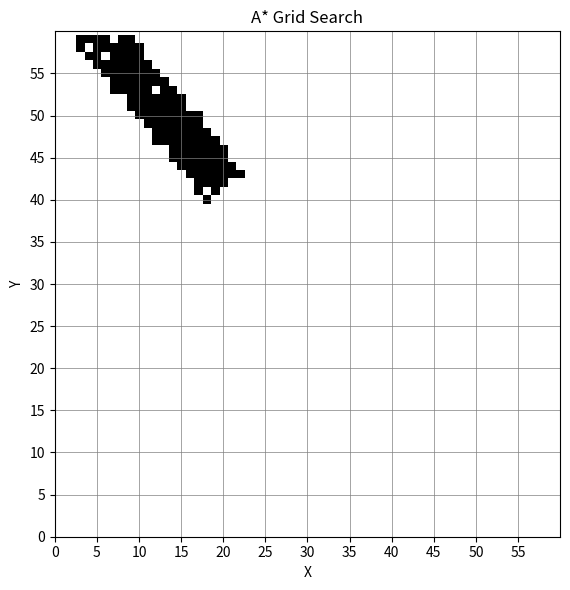

Recreate this plot in Python.
import matplotlib.pyplot as plt
import numpy as np

# Define the dimensions of the grid
width = 60
height = 60

# Create a blank image
image = [[0 for _ in range(width)] for _ in range(height)]

my_list = [[0.05, 0.05, 0.05, 0.05, 0.05, 0.05, 0.05, 0.05, 0.05, 0.05, 0.05, 0.05, 0.05, 0.05, 0.05, 0.05, 0.05, 0.05, 0.05, 0.05, 0.05, 0.05, 0.05, 0.05, 0.05, 0.05, 0.05, 0.05, 0.05, 0.05, 0.05, 0.05, 0.05, 0.05, 0.05, 0.05, 0.05, 0.05, 0.05, 0.05, 0.05, 0.05, 0.05, 0.05, 0.05, 0.05, 0.05, 0.05, 0.05, 0.05, 0.05, 0.05, 0.05, 0.05, 0.05, 0.05, 0.05, 0.05, 0.05, 0.05], 
[0.05, 0.05, 0.05, 0.05, 0.05, 0.05, 0.05, 0.05, 0.05, 0.05, 0.05, 0.05, 0.05, 0.05, 0.05, 0.05, 0.05, 0.05, 0.05, 0.05, 0.05, 0.05, 0.05, 0.05, 0.05, 0.05, 0.05, 0.05, 0.05, 0.05, 0.05, 0.05, 0.05, 0.05, 0.05, 0.05, 0.05, 0.05, 0.05, 0.05, 0.05, 0.05, 0.05, 0.05, 0.05, 0.05, 0.05, 0.05, 0.05, 0.05, 0.05, 0.05, 0.05, 0.05, 0.05, 0.05, 0.05, 0.05, 0.05, 0.05], 
[0.05, 0.05, 0.05, 0.05, 0.05, 0.05, 0.05, 0.05, 0.05, 0.05, 0.05, 0.05, 0.05, 0.05, 0.05, 0.05, 0.05, 0.05, 0.05, 0.05, 0.05, 0.05, 0.05, 0.05, 0.05, 0.05, 0.05, 0.05, 0.05, 0.05, 0.05, 0.05, 0.05, 0.05, 0.05, 0.05, 0.05, 0.05, 0.05, 0.05, 0.05, 0.05, 0.05, 0.05, 0.05, 0.05, 0.05, 0.05, 0.05, 0.05, 0.05, 0.05, 0.05, 0.05, 0.05, 0.05, 0.05, 0.05, 0.05, 0.05], 
[0.05, 0.05, 0.05, 0.05, 0.05, 0.05, 0.05, 0.05, 0.05, 0.05, 0.05, 0.05, 0.05, 0.05, 0.05, 0.05, 0.05, 0.05, 0.05, 0.05, 0.05, 0.05, 0.05, 0.05, 0.05, 0.05, 0.05, 0.05, 0.05, 0.05, 0.05, 0.05, 0.05, 0.05, 0.05, 0.05, 0.05, 0.05, 0.05, 0.05, 0.05, 0.05, 0.05, 0.05, 0.05, 0.05, 0.05, 0.05, 0.05, 0.05, 0.05, 0.05, 0.05, 0.05, 0.05, 0.05, 0.05, 0.05, 0.05, 0.05], 
[0.05, 0.05, 0.05, 0.05, 0.05, 0.05, 0.05, 0.05, 0.05, 0.05, 0.05, 0.05, 0.05, 0.05, 0.05, 0.05, 0.05, 0.05, 0.05, 0.05, 0.05, 0.05, 0.05, 0.05, 0.05, 0.05, 0.05, 0.05, 0.05, 0.05, 0.05, 0.05, 0.05, 0.05, 0.05, 0.05, 0.05, 0.05, 0.05, 0.05, 0.05, 0.05, 0.05, 0.05, 0.05, 0.05, 0.05, 0.05, 0.05, 0.05, 0.05, 0.05, 0.05, 0.05, 0.05, 0.05, 0.05, 0.05, 0.05, 0.05], 
[0.05, 0.05, 0.05, 0.05, 0.05, 0.05, 0.05, 0.05, 0.05, 0.05, 0.05, 0.05, 0.05, 0.05, 0.05, 0.05, 0.05, 0.05, 0.05, 0.05, 0.05, 0.05, 0.05, 0.05, 0.05, 0.05, 0.05, 0.05, 0.05, 0.05, 0.05, 0.05, 0.05, 0.05, 0.05, 0.05, 0.05, 0.05, 0.05, 0.05, 0.05, 0.05, 0.05, 0.05, 0.05, 0.05, 0.05, 0.05, 0.05, 0.05, 0.05, 0.05, 0.05, 0.05, 0.05, 0.05, 0.05, 0.05, 0.05, 0.05], 
[0.05, 0.05, 0.05, 0.05, 0.05, 0.05, 0.05, 0.05, 0.05, 0.05, 0.05, 0.05, 0.05, 0.05, 0.05, 0.05, 0.05, 0.05, 0.05, 0.05, 0.05, 0.05, 0.05, 0.05, 0.05, 0.05, 0.05, 0.05, 0.05, 0.05, 0.05, 0.05, 0.05, 0.05, 0.05, 0.05, 0.05, 0.05, 0.05, 0.05, 0.05, 0.05, 0.05, 0.05, 0.05, 0.05, 0.05, 0.05, 0.05, 0.05, 0.05, 0.05, 0.05, 0.05, 0.05, 0.05, 0.05, 0.05, 0.05, 0.05], 
[0.05, 0.05, 0.05, 0.05, 0.05, 0.05, 0.05, 0.05, 0.05, 0.05, 0.05, 0.05, 0.05, 0.05, 0.05, 0.05, 0.05, 0.05, 0.05, 0.05, 0.05, 0.05, 0.05, 0.05, 0.05, 0.05, 0.05, 0.05, 0.05, 0.05, 0.05, 0.05, 0.05, 0.05, 0.05, 0.05, 0.05, 0.05, 0.05, 0.05, 0.05, 0.05, 0.05, 0.05, 0.05, 0.05, 0.05, 0.05, 0.05, 0.05, 0.05, 0.05, 0.05, 0.05, 0.05, 0.05, 0.05, 0.05, 0.05, 0.05], 
[0.05, 0.05, 0.05, 0.05, 0.05, 0.05, 0.05, 0.05, 0.05, 0.05, 0.05, 0.05, 0.05, 0.05, 0.05, 0.05, 0.05, 0.05, 0.05, 0.05, 0.05, 0.05, 0.05, 0.05, 0.05, 0.05, 0.05, 0.05, 0.05, 0.05, 0.05, 0.05, 0.05, 0.05, 0.05, 0.05, 0.05, 0.05, 0.05, 0.05, 0.05, 0.05, 0.05, 0.05, 0.05, 0.05, 0.05, 0.05, 0.05, 0.05, 0.05, 0.05, 0.05, 0.05, 0.05, 0.05, 0.05, 0.05, 0.05, 0.05], 
[0.05, 0.05, 0.05, 0.05, 0.05, 0.05, 0.05, 0.05, 0.05, 0.05, 0.05, 0.05, 0.05, 0.05, 0.05, 0.05, 0.05, 0.05, 0.05, 0.05, 0.05, 0.05, 0.05, 0.05, 0.05, 0.05, 0.05, 0.05, 0.05, 0.05, 0.05, 0.05, 0.05, 0.05, 0.05, 0.05, 0.05, 0.05, 0.05, 0.05, 0.05, 0.05, 0.05, 0.05, 0.05, 0.05, 0.05, 0.05, 0.05, 0.05, 0.05, 0.05, 0.05, 0.05, 0.05, 0.05, 0.05, 0.05, 0.05, 0.05], 
[0.05, 0.05, 0.05, 0.05, 0.05, 0.05, 0.05, 0.05, 0.05, 0.05, 0.05, 0.05, 0.05, 0.05, 0.05, 0.05, 0.05, 0.05, 0.05, 0.05, 0.05, 0.05, 0.05, 0.05, 0.05, 0.05, 0.05, 0.05, 0.05, 0.05, 0.05, 0.05, 0.05, 0.05, 0.05, 0.05, 0.05, 0.05, 0.05, 0.05, 0.05, 0.05, 0.05, 0.05, 0.05, 0.05, 0.05, 0.05, 0.05, 0.05, 0.05, 0.05, 0.05, 0.05, 0.05, 0.05, 0.05, 0.05, 0.05, 0.05], 
[0.05, 0.05, 0.05, 0.05, 0.05, 0.05, 0.05, 0.05, 0.05, 0.05, 0.05, 0.05, 0.05, 0.05, 0.05, 0.05, 0.05, 0.05, 0.05, 0.05, 0.05, 0.05, 0.05, 0.05, 0.05, 0.05, 0.05, 0.05, 0.05, 0.05, 0.05, 0.05, 0.05, 0.05, 0.05, 0.05, 0.05, 0.05, 0.05, 0.05, 0.05, 0.05, 0.05, 0.05, 0.05, 0.05, 0.05, 0.05, 0.05, 0.05, 0.05, 0.05, 0.05, 0.05, 0.05, 0.05, 0.05, 0.05, 0.05, 0.05], 
[0.05, 0.05, 0.05, 0.05, 0.05, 0.05, 0.05, 0.05, 0.05, 0.05, 0.05, 0.05, 0.05, 0.05, 0.05, 0.05, 0.05, 0.05, 0.05, 0.05, 0.05, 0.05, 0.05, 0.05, 0.05, 0.05, 0.05, 0.05, 0.05, 0.05, 0.05, 0.05, 0.05, 0.05, 0.05, 0.05, 0.05, 0.05, 0.05, 0.05, 0.05, 0.05, 0.05, 0.05, 0.05, 0.05, 0.05, 0.05, 0.05, 0.05, 0.05, 0.05, 0.05, 0.05, 0.05, 0.05, 0.05, 0.05, 0.05, 0.05], 
[0.05, 0.05, 0.05, 0.05, 0.05, 0.05, 0.05, 0.05, 0.05, 0.05, 0.05, 0.05, 0.05, 0.05, 0.05, 0.05, 0.05, 0.05, 0.05, 0.05, 0.05, 0.05, 0.05, 0.05, 0.05, 0.05, 0.05, 0.05, 0.05, 0.05, 0.05, 0.05, 0.05, 0.05, 0.05, 0.05, 0.05, 0.05, 0.05, 0.05, 0.05, 0.05, 0.05, 0.05, 0.05, 0.05, 0.05, 0.05, 0.05, 0.05, 0.05, 0.05, 0.05, 0.05, 0.05, 0.05, 0.05, 0.05, 0.05, 0.05], 
[0.05, 0.05, 0.05, 0.05, 0.05, 0.05, 0.05, 0.05, 0.05, 0.05, 0.05, 0.05, 0.05, 0.05, 0.05, 0.05, 0.05, 0.05, 0.05, 0.05, 0.05, 0.05, 0.05, 0.05, 0.05, 0.05, 0.05, 0.05, 0.05, 0.05, 0.05, 0.05, 0.05, 0.05, 0.05, 0.05, 0.05, 0.05, 0.05, 0.05, 0.05, 0.05, 0.05, 0.05, 0.05, 0.05, 0.05, 0.05, 0.05, 0.05, 0.05, 0.05, 0.05, 0.05, 0.05, 0.05, 0.05, 0.05, 0.05, 0.05], 
[0.05, 0.05, 0.05, 0.05, 0.05, 0.05, 0.05, 0.05, 0.05, 0.05, 0.05, 0.05, 0.05, 0.05, 0.05, 0.05, 0.05, 0.05, 0.05, 0.05, 0.05, 0.05, 0.05, 0.05, 0.05, 0.05, 0.05, 0.05, 0.05, 0.05, 0.05, 0.05, 0.05, 0.05, 0.05, 0.05, 0.05, 0.05, 0.05, 0.05, 0.05, 0.05, 0.05, 0.05, 0.05, 0.05, 0.05, 0.05, 0.05, 0.05, 0.05, 0.05, 0.05, 0.05, 0.05, 0.05, 0.05, 0.05, 0.05, 0.05], 
[0.05, 0.05, 0.05, 0.05, 0.05, 0.05, 0.05, 0.05, 0.05, 0.05, 0.05, 0.05, 0.05, 0.05, 0.05, 0.05, 0.05, 0.05, 0.05, 0.05, 0.05, 0.05, 0.05, 0.05, 0.05, 0.05, 0.05, 0.05, 0.05, 0.05, 0.05, 0.05, 0.05, 0.05, 0.05, 0.05, 0.05, 0.05, 0.05, 0.05, 0.05, 0.05, 0.05, 0.05, 0.05, 0.05, 0.05, 0.05, 0.05, 0.05, 0.05, 0.05, 0.05, 0.05, 0.05, 0.05, 0.05, 0.05, 0.05, 0.05], 
[0.05, 0.05, 0.05, 0.05, 0.05, 0.05, 0.05, 0.05, 0.05, 0.05, 0.05, 0.05, 0.05, 0.05, 0.05, 0.05, 0.05, 0.05, 0.05, 0.05, 0.05, 0.05, 0.05, 0.05, 0.05, 0.05, 0.05, 0.05, 0.05, 0.05, 0.05, 0.05, 0.05, 0.05, 0.05, 0.05, 0.05, 0.05, 0.05, 0.05, 0.05, 0.05, 0.05, 0.05, 0.05, 0.05, 0.05, 0.05, 0.05, 0.05, 0.05, 0.05, 0.05, 0.05, 0.05, 0.05, 0.05, 0.05, 0.05, 0.05], 
[0.05, 0.05, 0.05, 0.05, 0.05, 0.05, 0.05, 0.05, 0.05, 0.05, 0.05, 0.05, 0.05, 0.05, 0.05, 0.05, 0.05, 0.05, 0.05, 0.05, 0.05, 0.05, 0.05, 0.05, 0.05, 0.05, 0.05, 0.05, 0.05, 0.05, 0.05, 0.05, 0.05, 0.05, 0.05, 0.05, 0.05, 0.05, 0.05, 0.05, 0.05, 0.05, 0.05, 0.05, 0.05, 0.05, 0.05, 0.05, 0.05, 0.05, 0.05, 0.05, 0.05, 0.05, 0.05, 0.05, 0.05, 0.05, 0.05, 0.05], 
[0.05, 0.05, 0.05, 0.05, 0.05, 0.05, 0.05, 0.05, 0.05, 0.05, 0.05, 0.05, 0.05, 0.05, 0.05, 0.05, 0.05, 0.05, 0.05, 0.05, 0.05, 0.05, 0.05, 0.05, 0.05, 0.05, 0.05, 0.05, 0.05, 0.05, 0.05, 0.05, 0.05, 0.05, 0.05, 0.05, 0.05, 0.05, 0.05, 0.05, 0.05, 0.05, 0.05, 0.05, 0.05, 0.05, 0.05, 0.05, 0.05, 0.05, 0.05, 0.05, 0.05, 0.05, 0.05, 0.05, 0.05, 0.05, 0.05, 0.05], 
[0.05, 0.05, 0.05, 0.05, 0.05, 0.05, 0.05, 0.05, 0.05, 0.05, 0.05, 0.05, 0.05, 0.05, 0.05, 0.05, 0.05, 0.05, 0.05, 0.05, 0.05, 0.05, 0.05, 0.05, 0.05, 0.05, 0.05, 0.05, 0.05, 0.05, 0.05, 0.05, 0.05, 0.05, 0.05, 0.05, 0.05, 0.05, 0.05, 0.05, 0.05, 0.05, 0.05, 0.05, 0.05, 0.05, 0.05, 0.05, 0.05, 0.05, 0.05, 0.05, 0.05, 0.05, 0.05, 0.05, 0.05, 0.05, 0.05, 0.05], 
[0.05, 0.05, 0.05, 0.05, 0.05, 0.05, 0.05, 0.05, 0.05, 0.05, 0.05, 0.05, 0.05, 0.05, 0.05, 0.05, 0.05, 0.05, 0.05, 0.05, 0.05, 0.05, 0.05, 0.05, 0.05, 0.05, 0.05, 0.05, 0.05, 0.05, 0.05, 0.05, 0.05, 0.05, 0.05, 0.05, 0.05, 0.05, 0.05, 0.05, 0.05, 0.05, 0.05, 0.05, 0.05, 0.05, 0.05, 0.05, 0.05, 0.05, 0.05, 0.05, 0.05, 0.05, 0.05, 0.05, 0.05, 0.05, 0.05, 0.05], 
[0.05, 0.05, 0.05, 0.05, 0.05, 0.05, 0.05, 0.05, 0.05, 0.05, 0.05, 0.05, 0.05, 0.05, 0.05, 0.05, 0.05, 0.05, 0.05, 0.05, 0.05, 0.05, 0.05, 0.05, 0.05, 0.05, 0.05, 0.05, 0.05, 0.05, 0.05, 0.05, 0.05, 0.05, 0.05, 0.05, 0.05, 0.05, 0.05, 0.05, 0.05, 0.05, 0.05, 0.05, 0.05, 0.05, 0.05, 0.05, 0.05, 0.05, 0.05, 0.05, 0.05, 0.05, 0.05, 0.05, 0.05, 0.05, 0.05, 0.05], 
[0.05, 0.05, 0.05, 0.05, 0.05, 0.05, 0.05, 0.05, 0.05, 0.05, 0.05, 0.05, 0.05, 0.05, 0.05, 0.05, 0.05, 0.05, 0.05, 0.05, 0.05, 0.05, 0.05, 0.05, 0.05, 0.05, 0.05, 0.05, 0.05, 0.05, 0.05, 0.05, 0.05, 0.05, 0.05, 0.05, 0.05, 0.05, 0.05, 0.05, 0.05, 0.05, 0.05, 0.05, 0.05, 0.05, 0.05, 0.05, 0.05, 0.05, 0.05, 0.05, 0.05, 0.05, 0.05, 0.05, 0.05, 0.05, 0.05, 0.05], 
[0.05, 0.05, 0.05, 0.05, 0.05, 0.05, 0.05, 0.05, 0.05, 0.05, 0.05, 0.05, 0.05, 0.05, 0.05, 0.05, 0.05, 0.05, 0.05, 0.05, 0.05, 0.05, 0.05, 0.05, 0.05, 0.05, 0.05, 0.05, 0.05, 0.05, 0.05, 0.05, 0.05, 0.05, 0.05, 0.05, 0.05, 0.05, 0.05, 0.05, 0.05, 0.05, 0.05, 0.05, 0.05, 0.05, 0.05, 0.05, 0.05, 0.05, 0.05, 0.05, 0.05, 0.05, 0.05, 0.05, 0.05, 0.05, 0.05, 0.05], 
[0.05, 0.05, 0.05, 0.05, 0.05, 0.05, 0.05, 0.05, 0.05, 0.05, 0.05, 0.05, 0.05, 0.05, 0.05, 0.05, 0.05, 0.05, 0.05, 0.05, 0.05, 0.05, 0.05, 0.05, 0.05, 0.05, 0.05, 0.05, 0.05, 0.05, 0.05, 0.05, 0.05, 0.05, 0.05, 0.05, 0.05, 0.05, 0.05, 0.05, 0.05, 0.05, 0.05, 0.05, 0.05, 0.05, 0.05, 0.05, 0.05, 0.05, 0.05, 0.05, 0.05, 0.05, 0.05, 0.05, 0.05, 0.05, 0.05, 0.05], 
[0.05, 0.05, 0.05, 0.05, 0.05, 0.05, 0.05, 0.05, 0.05, 0.05, 0.05, 0.05, 0.05, 0.05, 0.05, 0.05, 0.05, 0.05, 0.05, 0.05, 0.05, 0.05, 0.05, 0.05, 0.05, 0.05, 0.05, 0.05, 0.05, 0.05, 0.05, 0.05, 0.05, 0.05, 0.05, 0.05, 0.05, 0.05, 0.05, 0.05, 0.05, 0.05, 0.05, 0.05, 0.05, 0.05, 0.05, 0.05, 0.05, 0.05, 0.05, 0.05, 0.05, 0.05, 0.05, 0.05, 0.05, 0.05, 0.05, 0.05], 
[0.05, 0.05, 0.05, 0.05, 0.05, 0.05, 0.05, 0.05, 0.05, 0.05, 0.05, 0.05, 0.05, 0.05, 0.05, 0.05, 0.05, 0.05, 0.05, 0.05, 0.05, 0.05, 0.05, 0.05, 0.05, 0.05, 0.05, 0.05, 0.05, 0.05, 0.05, 0.05, 0.05, 0.05, 0.05, 0.05, 0.05, 0.05, 0.05, 0.05, 0.05, 0.05, 0.05, 0.05, 0.05, 0.05, 0.05, 0.05, 0.05, 0.05, 0.05, 0.05, 0.05, 0.05, 0.05, 0.05, 0.05, 0.05, 0.05, 0.05], 
[0.05, 0.05, 0.05, 0.05, 0.05, 0.05, 0.05, 0.05, 0.05, 0.05, 0.05, 0.05, 0.05, 0.05, 0.05, 0.05, 0.05, 0.05, 0.05, 0.05, 0.05, 0.05, 0.05, 0.05, 0.05, 0.05, 0.05, 0.05, 0.05, 0.05, 0.05, 0.05, 0.05, 0.05, 0.05, 0.05, 0.05, 0.05, 0.05, 0.05, 0.05, 0.05, 0.05, 0.05, 0.05, 0.05, 0.05, 0.05, 0.05, 0.05, 0.05, 0.05, 0.05, 0.05, 0.05, 0.05, 0.05, 0.05, 0.05, 0.05], 
[0.05, 0.05, 0.05, 0.05, 0.05, 0.05, 0.05, 0.05, 0.05, 0.05, 0.05, 0.05, 0.05, 0.05, 0.05, 0.05, 0.05, 0.05, 0.05, 0.05, 0.05, 0.05, 0.05, 0.05, 0.05, 0.05, 0.05, 0.05, 0.05, 0.05, 0.05, 0.05, 0.05, 0.05, 0.05, 0.05, 0.05, 0.05, 0.05, 0.05, 0.05, 0.05, 0.05, 0.05, 0.05, 0.05, 0.05, 0.05, 0.05, 0.05, 0.05, 0.05, 0.05, 0.05, 0.05, 0.05, 0.05, 0.05, 0.05, 0.05], 
[0.05, 0.05, 0.05, 0.05, 0.05, 0.05, 0.05, 0.05, 0.05, 0.05, 0.05, 0.05, 0.05, 0.05, 0.05, 0.05, 0.05, 0.05, 0.05, 0.05, 0.05, 0.05, 0.05, 0.05, 0.05, 0.05, 0.05, 0.05, 0.05, 0.05, 0.05, 0.05, 0.05, 0.05, 0.05, 0.05, 0.05, 0.05, 0.05, 0.05, 0.05, 0.05, 0.05, 0.05, 0.05, 0.05, 0.05, 0.05, 0.05, 0.05, 0.05, 0.05, 0.05, 0.05, 0.05, 0.05, 0.05, 0.05, 0.05, 0.05], 
[0.05, 0.05, 0.05, 0.05, 0.05, 0.05, 0.05, 0.05, 0.05, 0.05, 0.05, 0.05, 0.05, 0.05, 0.05, 0.05, 0.05, 0.05, 0.05, 0.05, 0.05, 0.05, 0.05, 0.05, 0.05, 0.05, 0.05, 0.05, 0.05, 0.05, 0.05, 0.05, 0.05, 0.05, 0.05, 0.05, 0.05, 0.05, 0.05, 0.05, 0.05, 0.05, 0.05, 0.05, 0.05, 0.05, 0.05, 0.05, 0.05, 0.05, 0.05, 0.05, 0.05, 0.05, 0.05, 0.05, 0.05, 0.05, 0.05, 0.05], 
[0.05, 0.05, 0.05, 0.05, 0.05, 0.05, 0.05, 0.05, 0.05, 0.05, 0.05, 0.05, 0.05, 0.05, 0.05, 0.05, 0.05, 0.05, 0.05, 0.05, 0.05, 0.05, 0.05, 0.05, 0.05, 0.05, 0.05, 0.05, 0.05, 0.05, 0.05, 0.05, 0.05, 0.05, 0.05, 0.05, 0.05, 0.05, 0.05, 0.05, 0.05, 0.05, 0.05, 0.05, 0.05, 0.05, 0.05, 0.05, 0.05, 0.05, 0.05, 0.05, 0.05, 0.05, 0.05, 0.05, 0.05, 0.05, 0.05, 0.05], 
[0.05, 0.05, 0.05, 0.05, 0.05, 0.05, 0.05, 0.05, 0.05, 0.05, 0.05, 0.05, 0.05, 0.05, 0.05, 0.05, 0.05, 0.05, 0.05, 0.05, 0.05, 0.05, 0.05, 0.05, 0.05, 0.05, 0.05, 0.05, 0.05, 0.05, 0.05, 0.05, 0.05, 0.05, 0.05, 0.05, 0.05, 0.05, 0.05, 0.05, 0.05, 0.05, 0.05, 0.05, 0.05, 0.05, 0.05, 0.05, 0.05, 0.05, 0.05, 0.05, 0.05, 0.05, 0.05, 0.05, 0.05, 0.05, 0.05, 0.05], 
[0.05, 0.05, 0.05, 0.05, 0.05, 0.05, 0.05, 0.05, 0.05, 0.05, 0.05, 0.05, 0.05, 0.05, 0.05, 0.05, 0.05, 0.05, 0.05, 0.05, 0.05, 0.05, 0.05, 0.05, 0.05, 0.05, 0.05, 0.05, 0.05, 0.05, 0.05, 0.05, 0.05, 0.05, 0.05, 0.05, 0.05, 0.05, 0.05, 0.05, 0.05, 0.05, 0.05, 0.05, 0.05, 0.05, 0.05, 0.05, 0.05, 0.05, 0.05, 0.05, 0.05, 0.05, 0.05, 0.05, 0.05, 0.05, 0.05, 0.05], 
[0.05, 0.05, 0.05, 0.05, 0.05, 0.05, 0.05, 0.05, 0.05, 0.05, 0.05, 0.05, 0.05, 0.05, 0.05, 0.05, 0.05, 0.05, 0.05, 0.05, 0.05, 0.05, 0.05, 0.05, 0.05, 0.05, 0.05, 0.05, 0.05, 0.05, 0.05, 0.05, 0.05, 0.05, 0.05, 0.05, 0.05, 0.05, 0.05, 0.05, 0.05, 0.05, 0.05, 0.05, 0.05, 0.05, 0.05, 0.05, 0.05, 0.05, 0.05, 0.05, 0.05, 0.05, 0.05, 0.05, 0.05, 0.05, 0.05, 0.05], 
[0.05, 0.05, 0.05, 0.05, 0.05, 0.05, 0.05, 0.05, 0.05, 0.05, 0.05, 0.05, 0.05, 0.05, 0.05, 0.05, 0.05, 0.05, 0.05, 0.05, 0.05, 0.05, 0.05, 0.05, 0.05, 0.05, 0.05, 0.05, 0.05, 0.05, 0.05, 0.05, 0.05, 0.05, 0.05, 0.05, 0.05, 0.05, 0.05, 0.05, 0.05, 0.05, 0.05, 0.05, 0.05, 0.05, 0.05, 0.05, 0.05, 0.05, 0.05, 0.05, 0.05, 0.05, 0.05, 0.05, 0.05, 0.05, 0.05, 0.05], 
[0.05, 0.05, 0.05, 0.05, 0.05, 0.05, 0.05, 0.05, 0.05, 0.05, 0.05, 0.05, 0.05, 0.05, 0.05, 0.05, 0.05, 0.05, 0.05, 0.05, 0.05, 0.05, 0.05, 0.05, 0.05, 0.05, 0.05, 0.05, 0.05, 0.05, 0.05, 0.05, 0.05, 0.05, 0.05, 0.05, 0.05, 0.05, 0.05, 0.05, 0.05, 0.05, 0.05, 0.05, 0.05, 0.05, 0.05, 0.05, 0.05, 0.05, 0.05, 0.05, 0.05, 0.05, 0.05, 0.05, 0.05, 0.05, 0.05, 0.05], 
[0.05, 0.05, 0.05, 0.05, 0.05, 0.05, 0.05, 0.05, 0.05, 0.05, 0.05, 0.05, 0.05, 0.05, 0.05, 0.05, 0.05, 0.05, 0.05, 0.05, 0.05, 0.05, 0.05, 0.05, 0.05, 0.05, 0.05, 0.05, 0.05, 0.05, 0.05, 0.05, 0.05, 0.05, 0.05, 0.05, 0.05, 0.05, 0.05, 0.05, 0.05, 0.05, 0.05, 0.05, 0.05, 0.05, 0.05, 0.05, 0.05, 0.05, 0.05, 0.05, 0.05, 0.05, 0.05, 0.05, 0.05, 0.05, 0.05, 0.05], 
[0.05, 0.05, 0.05, 0.05, 0.05, 0.05, 0.05, 0.05, 0.05, 0.05, 0.05, 0.05, 0.05, 0.05, 0.05, 0.05, 0.05, 0.05, 0.05, 0.05, 0.05, 0.05, 0.05, 0.05, 0.05, 0.05, 0.05, 0.05, 0.05, 0.05, 0.05, 0.05, 0.05, 0.05, 0.05, 0.05, 0.05, 0.05, 0.05, 0.05, 0.05, 0.05, 0.05, 0.05, 0.05, 0.05, 0.05, 0.05, 0.05, 0.05, 0.05, 0.05, 0.05, 0.05, 0.05, 0.05, 0.05, 0.05, 0.05, 0.05], 
[0.05, 0.05, 0.05, 0.05, 0.05, 0.05, 0.05, 0.05, 0.05, 0.05, 0.05, 0.05, 0.05, 0.05, 0.05, 0.05, 0.05, 0.05, 0.05, 0.05, 0.05, 0.05, 0.05, 0.05, 0.05, 0.05, 0.05, 0.05, 0.05, 0.05, 0.05, 0.05, 0.05, 0.05, 0.05, 0.05, 0.05, 0.05, 0.05, 0.05, 0.05, 0.93956, 0.05, 0.05, 0.05, 0.05, 0.05, 0.05, 0.05, 0.05, 0.05, 0.05, 0.05, 0.05, 0.05, 0.05, 0.05, 0.05, 0.05, 0.05], 
[0.05, 0.05, 0.05, 0.05, 0.05, 0.05, 0.05, 0.05, 0.05, 0.05, 0.05, 0.05, 0.05, 0.05, 0.05, 0.05, 0.05, 0.05, 0.05, 0.05, 0.05, 0.05, 0.05, 0.05, 0.05, 0.05, 0.05, 0.05, 0.05, 0.05, 0.05, 0.05, 0.05, 0.05, 0.05, 0.05, 0.05, 0.05, 0.05, 0.05, 0.93956, 0.05, 0.93956, 0.05, 0.05, 0.05, 0.05, 0.05, 0.05, 0.05, 0.05, 0.05, 0.05, 0.05, 0.05, 0.05, 0.05, 0.05, 0.05, 0.05], 
[0.05, 0.05, 0.05, 0.05, 0.05, 0.05, 0.05, 0.05, 0.05, 0.05, 0.05, 0.05, 0.05, 0.05, 0.05, 0.05, 0.05, 0.05, 0.05, 0.05, 0.05, 0.05, 0.05, 0.05, 0.05, 0.05, 0.05, 0.05, 0.05, 0.05, 0.05, 0.05, 0.05, 0.05, 0.05, 0.05, 0.05, 0.05, 0.05, 0.93956, 0.93956, 0.93956, 0.93956, 0.05, 0.05, 0.05, 0.05, 0.05, 0.05, 0.05, 0.05, 0.05, 0.05, 0.05, 0.05, 0.05, 0.05, 0.05, 0.05, 0.05], 
[0.05, 0.05, 0.05, 0.05, 0.05, 0.05, 0.05, 0.05, 0.05, 0.05, 0.05, 0.05, 0.05, 0.05, 0.05, 0.05, 0.05, 0.05, 0.05, 0.05, 0.05, 0.05, 0.05, 0.05, 0.05, 0.05, 0.05, 0.05, 0.05, 0.05, 0.05, 0.05, 0.05, 0.05, 0.05, 0.05, 0.05, 0.93956, 0.93956, 0.93956, 0.93956, 0.93956, 0.93956, 0.93956, 0.05, 0.05, 0.05, 0.05, 0.05, 0.05, 0.05, 0.05, 0.05, 0.05, 0.05, 0.05, 0.05, 0.05, 0.05, 0.05], 
[0.05, 0.05, 0.05, 0.05, 0.05, 0.05, 0.05, 0.05, 0.05, 0.05, 0.05, 0.05, 0.05, 0.05, 0.05, 0.05, 0.05, 0.05, 0.05, 0.05, 0.05, 0.05, 0.05, 0.05, 0.05, 0.05, 0.05, 0.05, 0.05, 0.05, 0.05, 0.05, 0.05, 0.05, 0.05, 0.05, 0.05, 0.05, 0.93956, 0.93956, 0.93956, 0.93956, 0.93956, 0.93956, 0.93956, 0.05, 0.05, 0.05, 0.05, 0.05, 0.05, 0.05, 0.05, 0.05, 0.05, 0.05, 0.05, 0.05, 0.05, 0.05], 
[0.05, 0.05, 0.05, 0.05, 0.05, 0.05, 0.05, 0.05, 0.05, 0.05, 0.05, 0.05, 0.05, 0.05, 0.05, 0.05, 0.05, 0.05, 0.05, 0.05, 0.05, 0.05, 0.05, 0.05, 0.05, 0.05, 0.05, 0.05, 0.05, 0.05, 0.05, 0.05, 0.05, 0.05, 0.05, 0.05, 0.05, 0.05, 0.05, 0.93956, 0.93956, 0.93956, 0.93956, 0.93956, 0.93956, 0.93956, 0.05, 0.05, 0.05, 0.05, 0.05, 0.05, 0.05, 0.05, 0.05, 0.05, 0.05, 0.05, 0.05, 0.05], 
[0.05, 0.05, 0.05, 0.05, 0.05, 0.05, 0.05, 0.05, 0.05, 0.05, 0.05, 0.05, 0.05, 0.05, 0.05, 0.05, 0.05, 0.05, 0.05, 0.05, 0.05, 0.05, 0.05, 0.05, 0.05, 0.05, 0.05, 0.05, 0.05, 0.05, 0.05, 0.05, 0.05, 0.05, 0.05, 0.05, 0.05, 0.05, 0.05, 0.93956, 0.93956, 0.93956, 0.93956, 0.93956, 0.93956, 0.93956, 0.05, 0.05, 0.05, 0.05, 0.05, 0.05, 0.05, 0.05, 0.05, 0.05, 0.05, 0.05, 0.05, 0.05], 
[0.05, 0.05, 0.05, 0.05, 0.05, 0.05, 0.05, 0.05, 0.05, 0.05, 0.05, 0.05, 0.05, 0.05, 0.05, 0.05, 0.05, 0.05, 0.05, 0.05, 0.05, 0.05, 0.05, 0.05, 0.05, 0.05, 0.05, 0.05, 0.05, 0.05, 0.05, 0.05, 0.05, 0.05, 0.05, 0.05, 0.05, 0.05, 0.05, 0.05, 0.93956, 0.93956, 0.93956, 0.93956, 0.93956, 0.93956, 0.93956, 0.93956, 0.05, 0.05, 0.05, 0.05, 0.05, 0.05, 0.05, 0.05, 0.05, 0.05, 0.05, 0.05], 
[0.05, 0.05, 0.05, 0.05, 0.05, 0.05, 0.05, 0.05, 0.05, 0.05, 0.05, 0.05, 0.05, 0.05, 0.05, 0.05, 0.05, 0.05, 0.05, 0.05, 0.05, 0.05, 0.05, 0.05, 0.05, 0.05, 0.05, 0.05, 0.05, 0.05, 0.05, 0.05, 0.05, 0.05, 0.05, 0.05, 0.05, 0.05, 0.05, 0.05, 0.05, 0.93956, 0.93956, 0.93956, 0.93956, 0.93956, 0.93956, 0.93956, 0.05, 0.05, 0.05, 0.05, 0.05, 0.05, 0.05, 0.05, 0.05, 0.05, 0.05, 0.05], 
[0.05, 0.05, 0.05, 0.05, 0.05, 0.05, 0.05, 0.05, 0.05, 0.05, 0.05, 0.05, 0.05, 0.05, 0.05, 0.05, 0.05, 0.05, 0.05, 0.05, 0.05, 0.05, 0.05, 0.05, 0.05, 0.05, 0.05, 0.05, 0.05, 0.05, 0.05, 0.05, 0.05, 0.05, 0.05, 0.05, 0.05, 0.05, 0.05, 0.05, 0.05, 0.05, 0.93956, 0.93956, 0.93956, 0.93956, 0.93956, 0.93956, 0.93956, 0.05, 0.05, 0.05, 0.05, 0.05, 0.05, 0.05, 0.05, 0.05, 0.05, 0.05], 
[0.05, 0.05, 0.05, 0.05, 0.05, 0.05, 0.05, 0.05, 0.05, 0.05, 0.05, 0.05, 0.05, 0.05, 0.05, 0.05, 0.05, 0.05, 0.05, 0.05, 0.05, 0.05, 0.05, 0.05, 0.05, 0.05, 0.05, 0.05, 0.05, 0.05, 0.05, 0.05, 0.05, 0.05, 0.05, 0.05, 0.05, 0.05, 0.05, 0.05, 0.05, 0.05, 0.93956, 0.93956, 0.93956, 0.93956, 0.93956, 0.93956, 0.93956, 0.93956, 0.05, 0.05, 0.05, 0.05, 0.05, 0.05, 0.05, 0.05, 0.05, 0.05], 
[0.05, 0.05, 0.05, 0.05, 0.05, 0.05, 0.05, 0.05, 0.05, 0.05, 0.05, 0.05, 0.05, 0.05, 0.05, 0.05, 0.05, 0.05, 0.05, 0.05, 0.05, 0.05, 0.05, 0.05, 0.05, 0.05, 0.05, 0.05, 0.05, 0.05, 0.05, 0.05, 0.05, 0.05, 0.05, 0.05, 0.05, 0.05, 0.05, 0.05, 0.05, 0.05, 0.05, 0.05, 0.93956, 0.93956, 0.93956, 0.93956, 0.93956, 0.93956, 0.93956, 0.05, 0.05, 0.05, 0.05, 0.05, 0.05, 0.05, 0.05, 0.05], 
[0.05, 0.05, 0.05, 0.05, 0.05, 0.05, 0.05, 0.05, 0.05, 0.05, 0.05, 0.05, 0.05, 0.05, 0.05, 0.05, 0.05, 0.05, 0.05, 0.05, 0.05, 0.05, 0.05, 0.05, 0.05, 0.05, 0.05, 0.05, 0.05, 0.05, 0.05, 0.05, 0.05, 0.05, 0.05, 0.05, 0.05, 0.05, 0.05, 0.05, 0.05, 0.05, 0.05, 0.05, 0.93956, 0.93956, 0.93956, 0.93956, 0.93956, 0.93956, 0.93956, 0.05, 0.05, 0.05, 0.05, 0.05, 0.05, 0.05, 0.05, 0.05], 
[0.05, 0.05, 0.05, 0.05, 0.05, 0.05, 0.05, 0.05, 0.05, 0.05, 0.05, 0.05, 0.05, 0.05, 0.05, 0.05, 0.05, 0.05, 0.05, 0.05, 0.05, 0.05, 0.05, 0.05, 0.05, 0.05, 0.05, 0.05, 0.05, 0.05, 0.05, 0.05, 0.05, 0.05, 0.05, 0.05, 0.05, 0.05, 0.05, 0.05, 0.05, 0.05, 0.05, 0.05, 0.05, 0.93956, 0.93956, 0.05, 0.93956, 0.93956, 0.93956, 0.93956, 0.93956, 0.05, 0.05, 0.05, 0.05, 0.05, 0.05, 0.05], 
[0.05, 0.05, 0.05, 0.05, 0.05, 0.05, 0.05, 0.05, 0.05, 0.05, 0.05, 0.05, 0.05, 0.05, 0.05, 0.05, 0.05, 0.05, 0.05, 0.05, 0.05, 0.05, 0.05, 0.05, 0.05, 0.05, 0.05, 0.05, 0.05, 0.05, 0.05, 0.05, 0.05, 0.05, 0.05, 0.05, 0.05, 0.05, 0.05, 0.05, 0.05, 0.05, 0.05, 0.05, 0.05, 0.05, 0.93956, 0.93956, 0.93956, 0.93956, 0.93956, 0.93956, 0.93956, 0.05, 0.05, 0.05, 0.05, 0.05, 0.05, 0.05], 
[0.05, 0.05, 0.05, 0.05, 0.05, 0.05, 0.05, 0.05, 0.05, 0.05, 0.05, 0.05, 0.05, 0.05, 0.05, 0.05, 0.05, 0.05, 0.05, 0.05, 0.05, 0.05, 0.05, 0.05, 0.05, 0.05, 0.05, 0.05, 0.05, 0.05, 0.05, 0.05, 0.05, 0.05, 0.05, 0.05, 0.05, 0.05, 0.05, 0.05, 0.05, 0.05, 0.05, 0.05, 0.05, 0.05, 0.05, 0.93956, 0.93956, 0.93956, 0.93956, 0.93956, 0.93956, 0.93956, 0.05, 0.05, 0.05, 0.05, 0.05, 0.05], 
[0.05, 0.05, 0.05, 0.05, 0.05, 0.05, 0.05, 0.05, 0.05, 0.05, 0.05, 0.05, 0.05, 0.05, 0.05, 0.05, 0.05, 0.05, 0.05, 0.05, 0.05, 0.05, 0.05, 0.05, 0.05, 0.05, 0.05, 0.05, 0.05, 0.05, 0.05, 0.05, 0.05, 0.05, 0.05, 0.05, 0.05, 0.05, 0.05, 0.05, 0.05, 0.05, 0.05, 0.05, 0.05, 0.05, 0.05, 0.05, 0.93956, 0.93956, 0.93956, 0.93956, 0.93956, 0.93956, 0.93956, 0.05, 0.05, 0.05, 0.05, 0.05], 
[0.05, 0.05, 0.05, 0.05, 0.05, 0.05, 0.05, 0.05, 0.05, 0.05, 0.05, 0.05, 0.05, 0.05, 0.05, 0.05, 0.05, 0.05, 0.05, 0.05, 0.05, 0.05, 0.05, 0.05, 0.05, 0.05, 0.05, 0.05, 0.05, 0.05, 0.05, 0.05, 0.05, 0.05, 0.05, 0.05, 0.05, 0.05, 0.05, 0.05, 0.05, 0.05, 0.05, 0.05, 0.05, 0.05, 0.05, 0.05, 0.05, 0.93956, 0.93956, 0.93956, 0.93956, 0.05, 0.93956, 0.93956, 0.05, 0.05, 0.05, 0.05], 
[0.05, 0.05, 0.05, 0.05, 0.05, 0.05, 0.05, 0.05, 0.05, 0.05, 0.05, 0.05, 0.05, 0.05, 0.05, 0.05, 0.05, 0.05, 0.05, 0.05, 0.05, 0.05, 0.05, 0.05, 0.05, 0.05, 0.05, 0.05, 0.05, 0.05, 0.05, 0.05, 0.05, 0.05, 0.05, 0.05, 0.05, 0.05, 0.05, 0.05, 0.05, 0.05, 0.05, 0.05, 0.05, 0.05, 0.05, 0.05, 0.05, 0.93956, 0.93956, 0.93956, 0.93956, 0.93956, 0.93956, 0.05, 0.93956, 0.05, 0.05, 0.05], 
[0.05, 0.05, 0.05, 0.05, 0.05, 0.05, 0.05, 0.05, 0.05, 0.05, 0.05, 0.05, 0.05, 0.05, 0.05, 0.05, 0.05, 0.05, 0.05, 0.05, 0.05, 0.05, 0.05, 0.05, 0.05, 0.05, 0.05, 0.05, 0.05, 0.05, 0.05, 0.05, 0.05, 0.05, 0.05, 0.05, 0.05, 0.05, 0.05, 0.05, 0.05, 0.05, 0.05, 0.05, 0.05, 0.05, 0.05, 0.05, 0.05, 0.05, 0.93956, 0.93956, 0.05, 0.93956, 0.93956, 0.93956, 0.93956, 0.05, 0.05, 0.05]]


# Set the black squares based on the provided indices
for i in range(0, width):
  for j in range(0, height):
        image[i][j] = 1 - my_list[i][j]  

# # Invert the grayscale values (white becomes 0, black becomes 1)
# for i in range(width):
#   for j in range(height):
#     image[i][j] = 1 - image[i][j] 

# Create the matplotlib plot
plt.figure(figsize=(6, 6))

# Use 'gray' colormap for grayscale representation
image = np.array(image)  # Convert to numpy array for easier manipulation
image_flipped = np.fliplr(image) 

plt.imshow(image_flipped, cmap='gray', origin='lower')  # Specify origin as lower
plt.xticks(np.arange(0, 60, 5))
plt.yticks(np.arange(0, 60, 5))
plt.xlim((0, 60))
plt.ylim((0, 60))

# Path in XY plane
path = [[9, 30] ,[8, 31] ,[9, 32] ,[10, 33] ,[11, 34] ,[12, 35] ,[13, 36] ,[13, 37] ,[14, 38] ,[15, 38] ,[16, 38] ,[17, 38] ,[18, 38] ,[19, 38] ,[20, 38] ,[21, 38] ,[22, 38] ,[23, 38] ,[24, 38] ,[25, 38] ,[26, 38] ,[27, 38] ,[28, 38] ,[29, 39] ,[30, 40] ,[31, 41] ,[32, 42] ,[33, 43] ,[34, 44] ,[35, 45] ,[36, 46] ,[36, 47] ,[37, 48] ,[38, 48] ,[39, 48] ,[40, 48] ,[41, 48] ,[42, 48] ,[43, 48] ,[44, 47] ,[45, 46] ,[46, 45] ,[47, 44] ,[48, 43] ,[48, 42] ,[48, 41] ,[48, 40] ,[48, 39] ,[48, 38] ,[48, 37] ,[48, 36] ,[48, 35] ,[48, 34] ,[48, 33] ,[48, 32] ,[48, 31] ,[48, 30]]

path = np.array(path)
path[:, 1] = (width - 1) - path[:, 1]
# path[:, 0]

# for point in path:
#     if point and point[-1] == ',':
#         point.pop()

# # Create the plot
# plt.plot(path[:, 1], path[:, 0], linewidth=2, label='A* Path')

# # Set the title and axis labels
plt.title("A* Grid Search")
plt.xlabel("X-axis (m)")
plt.ylabel("Y-axis (m)")

# Enable grid based on minor ticks (lines at cell boundaries)
plt.grid(True, which='both', linestyle='-', linewidth=0.5, color='gray', axis='both')

# Hide axes and set labels
plt.xlabel("X")
plt.ylabel("Y")

# Show the plot
plt.tight_layout()
plt.show()